Run: headless pygame with SDL's dummy video driver; simulated clock (each Clock.tick advances the game by its frame time, no real sleeping); random seed 0; keys injected as events and as key.get_pressed() state; no mouse input.
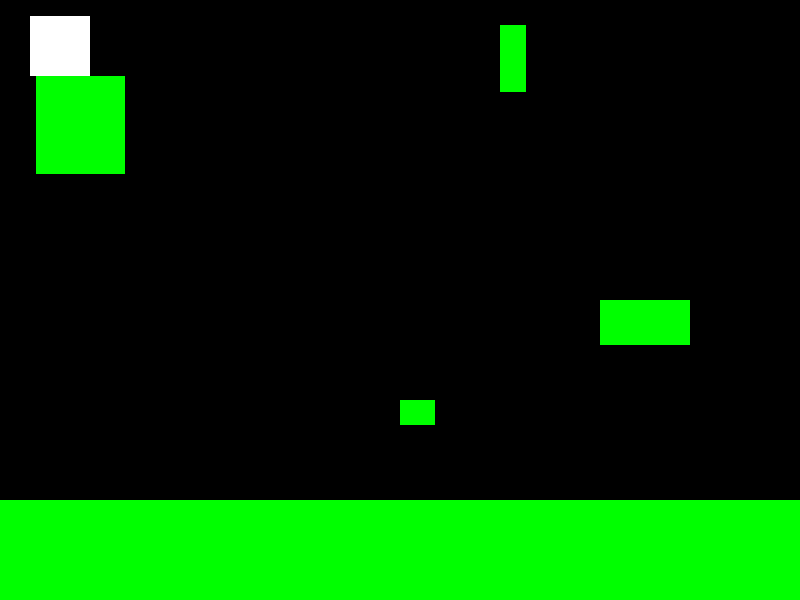
Frame 1 of 4 · flips 1–60 · no input
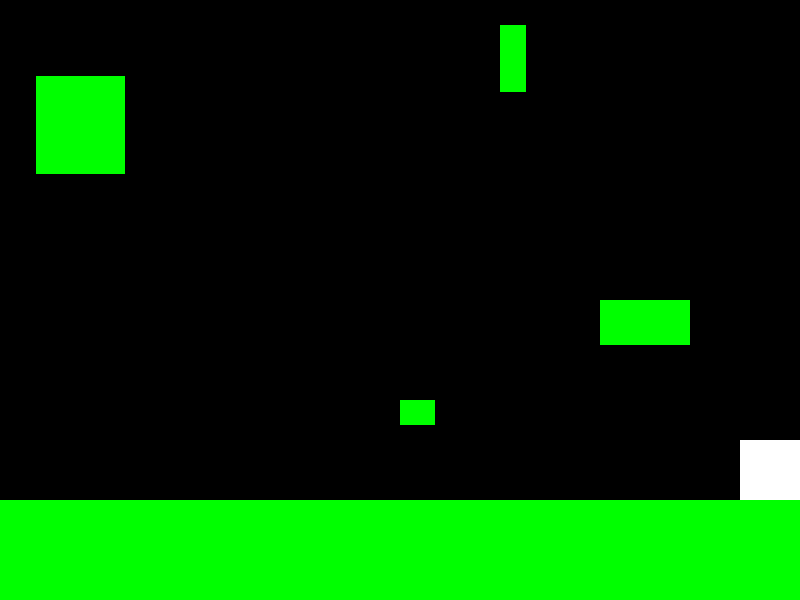
Frame 2 of 4 · flips 61–180 · tapped SPACE, RETURN · held RIGHT (→), D
Frame 3 of 4 · flips 181–300 · held DOWN (↓), S · screen unchanged from frame 2, image omitted
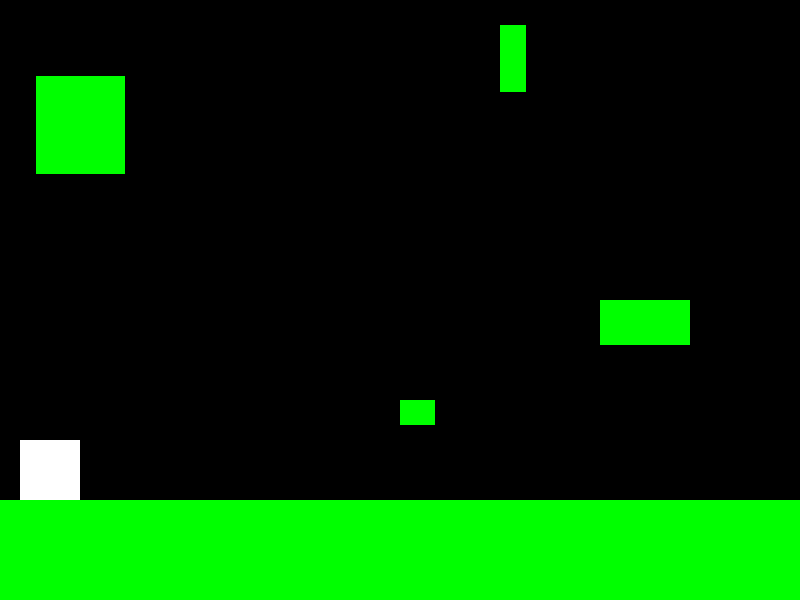
Frame 4 of 4 · flips 301–420 · held LEFT (←), A, UP (↑), W

The pygame program that drew these frames:

import pygame
import sys

pygame.init()
clock = pygame.time.Clock()

width,height = 800,600
screen = pygame.display.set_mode((width,height))
pygame.display.set_caption('Split Reality')

gravity = 1200
jump_strength = -900
move_speed = 350

velocity_x = 0
velocity_y = 0

x,y = 30,30
player = pygame.Rect(x,y,60,60)
player_color = 'white'
screen_color = 'black'

dt = 0

# Realm Type
realm_type = 1

# Surface
surf_rect = pygame.Rect(0,500,800,100)
surf_color = 'green'

# surface for plain world
plain_walls = [
    pygame.Rect(10,10,300,25),
    pygame.Rect(50,50,300,25),
    pygame.Rect(100,100,300,25),
    pygame.Rect(200,200,300,25)
]
# surface for ruin world
ruin_walls = [
    pygame.Rect(400,400,35,25),
    pygame.Rect(600,300,90,45),
    pygame.Rect(500,25,26,67),
    pygame.Rect(36,76,89,98)
]

on_ground = False

running = True
while running:
    screen.fill(screen_color)

    for event in pygame.event.get():
        if event.type == pygame.QUIT:
            running = False
        if event.type == pygame.KEYDOWN:
            if event.key == pygame.K_q:
                realm_type *= -1

            if event.key == pygame.K_SPACE:
                if on_ground:
                    velocity_y = jump_strength
                    on_ground = False

    # changing realm
    if realm_type == -1:
        player_color = 'black'
        screen_color = 'white'
        surf_color = 'blue'
        active_walls = plain_walls
        
    else:
        player_color = 'white'
        screen_color = 'black'
        surf_color = 'green'
        active_walls = ruin_walls


    all_walls = active_walls + [surf_rect]

    velocity_y += gravity * dt

    if player.colliderect(surf_rect):
        if velocity_y > 0 and player.bottom + velocity_y * dt >= surf_rect.top:
            player.bottom = surf_rect.top
            velocity_y = 0
            on_ground = True

    keys = pygame.key.get_pressed()

    velocity_x = 0
    
    if keys[pygame.K_a] or keys[pygame.K_LEFT]:
        velocity_x = -move_speed 

    elif keys[pygame.K_d] or keys[pygame.K_RIGHT]:
        velocity_x = move_speed

    player.x += round(velocity_x * dt)

    for wall in all_walls:

        if player.colliderect(wall):

            if velocity_x > 0:
                player.right = wall.left

            elif velocity_x < 0:
                player.left = wall.right

    # screen boundaries
    if player.left < 0:
        player.left = 0

    if player.right > width:
        player.right = width

    # Y-axis collision
    velocity_y += gravity * dt

    on_ground = False

    # move vertically
    player.y += round(velocity_y * dt)

    for wall in all_walls:
        if player.colliderect(wall):

            if velocity_y > 0:
                player.bottom = wall.top
                on_ground = True

            elif velocity_y < 0:
                player.top = wall.bottom

            velocity_y = 0

    if player.top < 0:
        player.y = 0
        velocity_y = 0

    if player.bottom > height:
        player.bottom = height
        velocity_y = 0
        on_ground = True
        
    for wall in all_walls:
        pygame.draw.rect(screen,surf_color,wall)
    
    pygame.draw.rect(screen,player_color,player)
    pygame.draw.rect(screen,surf_color,surf_rect)
    dt = clock.tick(60) / 1000
    pygame.display.update()

pygame.quit()
sys.exit()
